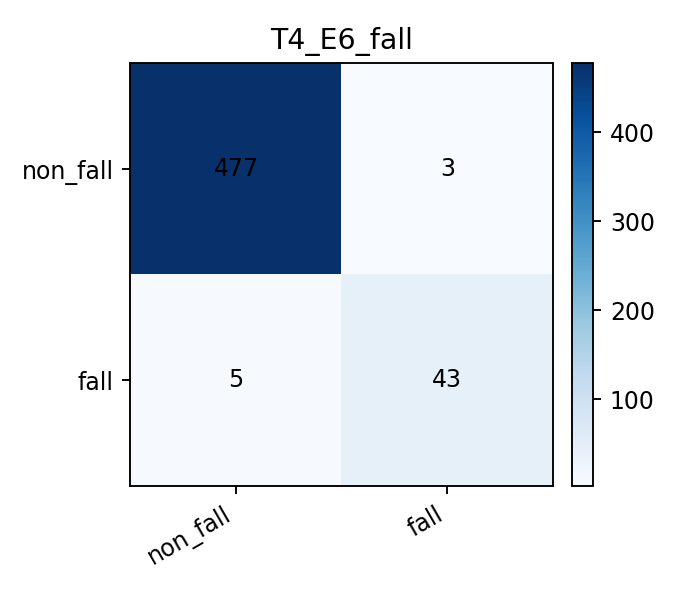

The file beside this chart, header and first rows:
, pred_non_fall, pred_fall
true_non_fall, 477, 3
true_fall, 5, 43
